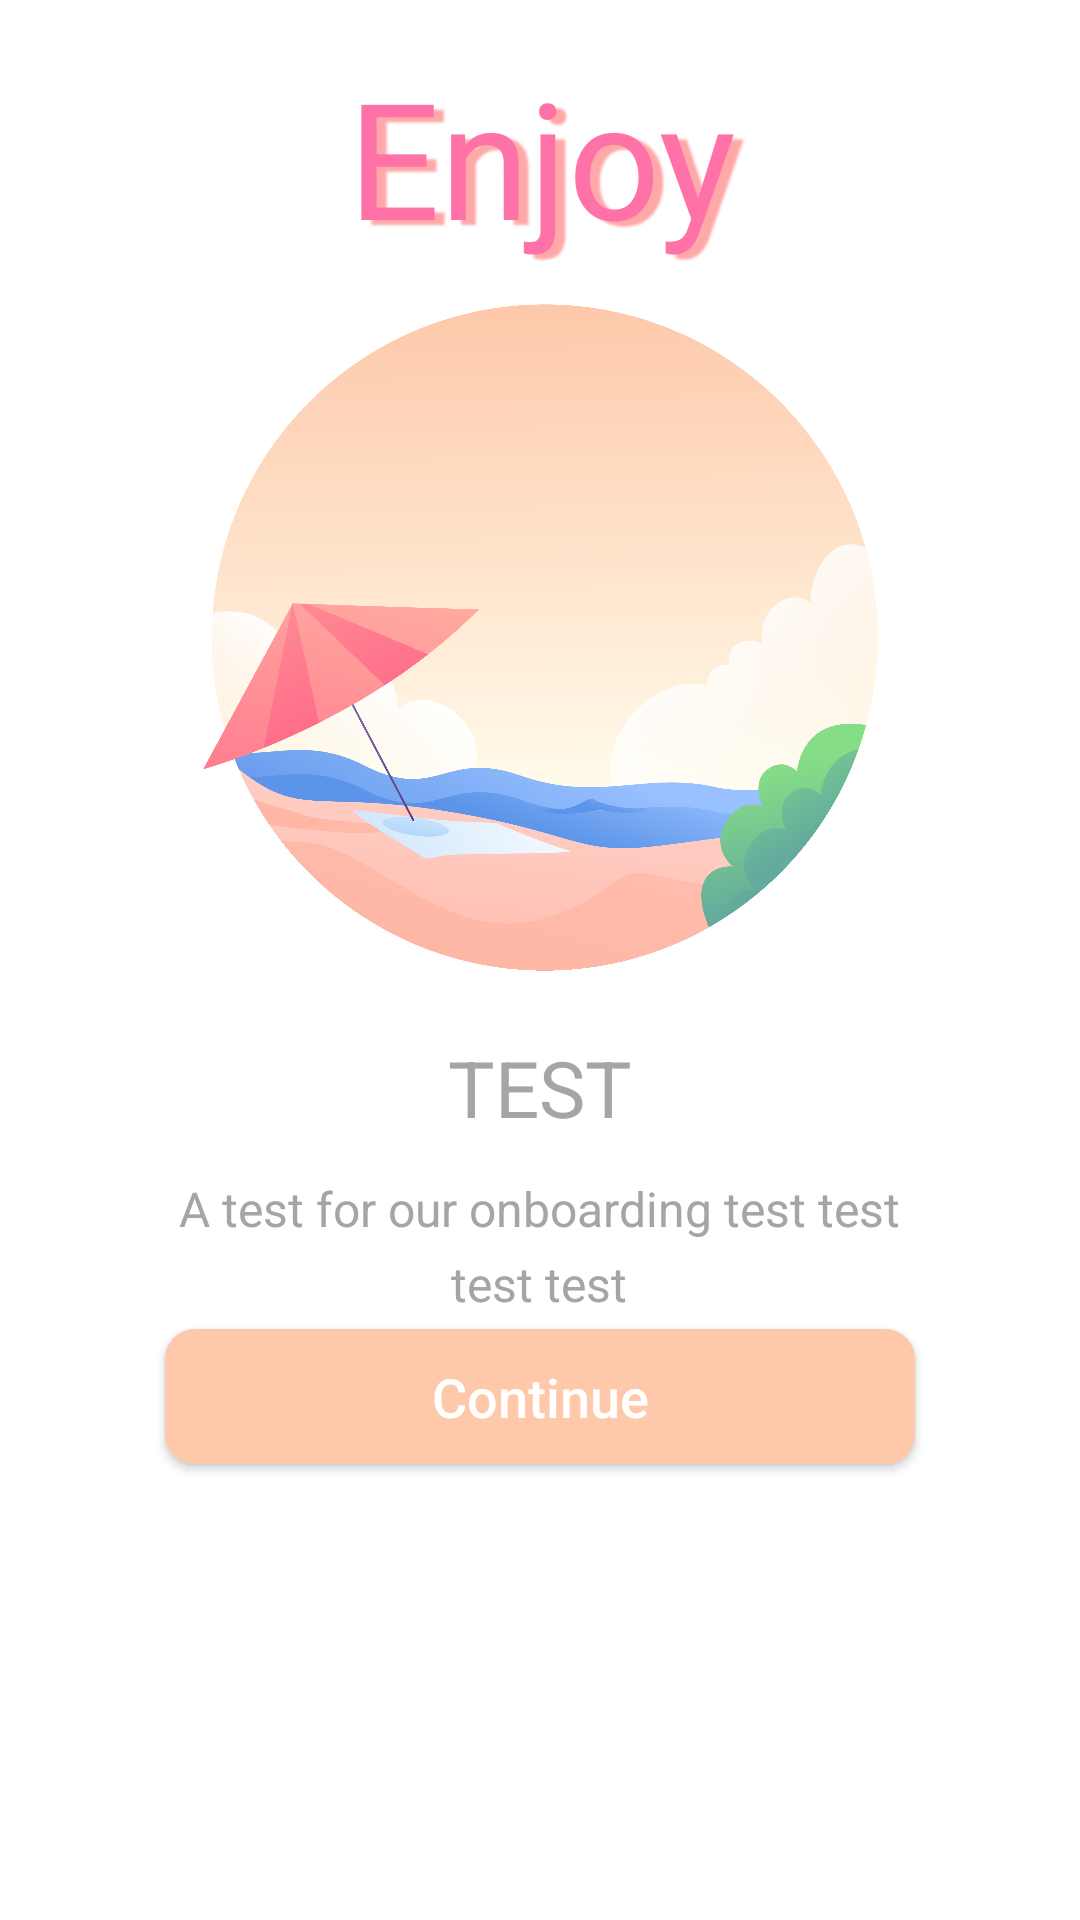

Layout XML and referenced resources for this Android screen:
<!-- AndroidManifest.xml: application theme Theme.Ob2 -->
<!-- res/layout/activity_main5.xml -->
<?xml version="1.0" encoding="utf-8"?>
<androidx.constraintlayout.widget.ConstraintLayout xmlns:android="http://schemas.android.com/apk/res/android"
    xmlns:app="http://schemas.android.com/apk/res-auto"
    xmlns:tools="http://schemas.android.com/tools"
    android:layout_width="match_parent"
    android:layout_height="match_parent"
    android:background="@drawable/mainbg"
    tools:context=".MainActivity">

    <ImageView
        android:id="@+id/imageView"
        android:layout_width="225dp"
        android:layout_height="225dp"
        android:layout_marginTop="100dp"
        android:src="@drawable/obl3"
        app:layout_constraintEnd_toEndOf="parent"
        app:layout_constraintStart_toStartOf="parent"
        app:layout_constraintTop_toTopOf="parent" />

    <TextView
        android:id="@+id/textView2"
        android:layout_width="wrap_content"
        android:layout_height="wrap_content"
        android:layout_marginTop="20dp"
        android:text="TEST"
        android:textAlignment="center"
        android:textColor="#A5A5A5"
        android:textSize="26sp"
        app:layout_constraintEnd_toEndOf="parent"
        app:layout_constraintStart_toStartOf="parent"
        app:layout_constraintTop_toBottomOf="@+id/imageView" />

    <TextView
        android:id="@+id/textView3"
        android:layout_width="260dp"
        android:layout_height="wrap_content"
        android:layout_marginTop="12dp"
        android:lineSpacingExtra="6dp"
        android:text="A test for our onboarding test test test test"
        android:textAlignment="center"
        android:textColor="#A5A5A5"
        android:textSize="16sp"
        app:layout_constraintEnd_toEndOf="parent"
        app:layout_constraintHorizontal_bias="0.497"
        app:layout_constraintStart_toStartOf="parent"
        app:layout_constraintTop_toBottomOf="@+id/textView2" />

    <Button
        android:id="@+id/btncontinue"
        android:layout_width="250dp"
        android:layout_height="45dp"
        android:layout_marginBottom="152dp"
        android:background="@drawable/btnob"
        android:gravity="center_vertical|center_horizontal"
        android:text="Continue"
        android:textAllCaps="false"
        android:textColor="@color/white"
        android:textSize="18sp"
        app:layout_constraintBottom_toBottomOf="parent"
        app:layout_constraintEnd_toEndOf="parent"
        app:layout_constraintStart_toStartOf="parent" />

    <TextView
        android:id="@+id/textView"
        android:layout_width="154dp"
        android:layout_height="83dp"
        android:layout_marginStart="128dp"
        android:layout_marginTop="30dp"
        android:layout_marginEnd="129dp"
        android:layout_marginBottom="15dp"
        android:fontFamily="@font/hsii"
        android:shadowColor="#FFA8A8"
        android:shadowDx="10"
        android:shadowDy="5"
        android:shadowRadius="1.6"
        android:text=" Enjoy"
        android:textColor="#FF72A7"
        android:textSize="54sp"
        app:layout_constraintBottom_toTopOf="@+id/imageView"
        app:layout_constraintEnd_toEndOf="parent"
        app:layout_constraintStart_toStartOf="parent"
        app:layout_constraintTop_toTopOf="parent" />


</androidx.constraintlayout.widget.ConstraintLayout>
<!-- resources referenced by this layout -->
<resources>
  <!-- drawable btnob (drawable-v24) -->
  <?xml version="1.0" encoding="utf-8"?>
  <shape xmlns:android="http://schemas.android.com/apk/res/android">
  
      <gradient
          android:startColor="#FEC9AA"
          android:endColor="#FEC9AA"
          />
      <corners
          android:radius="10dp"
          />
  
  
  
  
  </shape>
  <!-- drawable obl3: png bitmap (drawable-v24, 303961 bytes) -->
  <style name="Theme.Ob2" parent="Theme.MaterialComponents.DayNight.NoActionBar">
          V
          
          <item name="colorPrimary">#FEC9AA</item>
          <item name="colorPrimaryVariant">#FEC9AA</item>
          <item name="colorOnPrimary">@color/white</item>
          
          <item name="colorSecondary">@color/teal_200</item>
          <item name="colorSecondaryVariant">@color/teal_700</item>
          <item name="colorOnSecondary">@color/black</item>
          
          <item name="android:statusBarColor" tools:targetApi="l">?attr/colorPrimaryVariant</item>
          
      </style>
  <!-- not gathered from this repository: default colours our renderer supplied (Android Studio template values) -->
  <color name="teal_200">#FF03DAC5</color>
  <color name="teal_700">#FF018786</color>
  <color name="black">#FF000000</color>
  <color name="white">#FFFFFFFF</color>
</resources>
